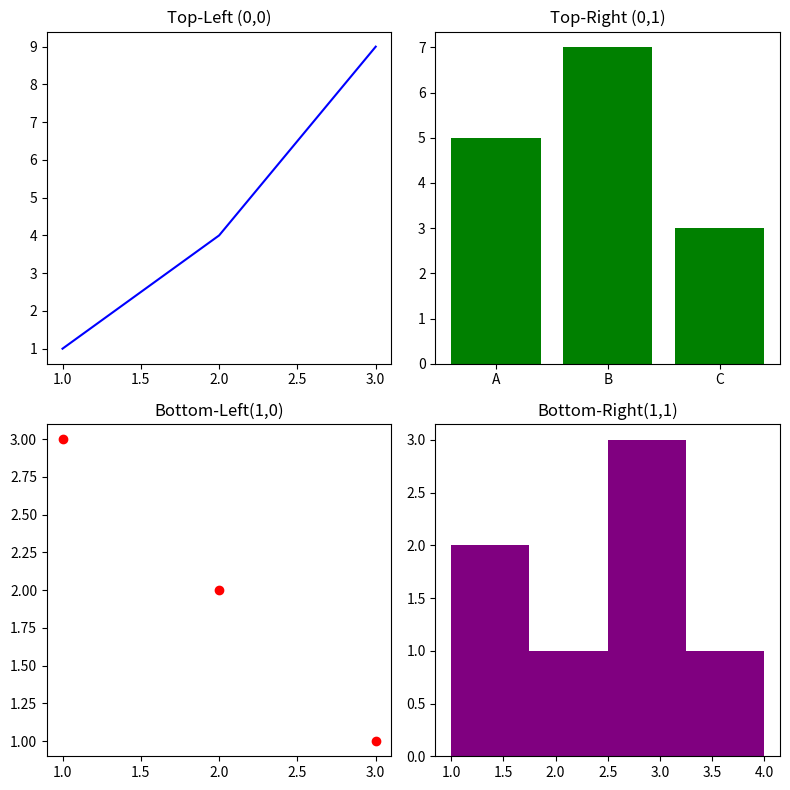

Here is the Python script that generated this plot:
import matplotlib.pyplot as plt

fig, axs = plt.subplots(2, 2, figsize=(8, 8))

axs[0, 0].plot([1, 2, 3], [1, 4, 9], color="blue")
axs[0, 0].set_title("Top-Left (0,0)")

axs[0, 1].bar(["A", "B", "C"], [5, 7, 3], color="green")
axs[0, 1].set_title("Top-Right (0,1)")

axs[1, 0].scatter([1, 2, 3], [3, 2, 1], color="red")
axs[1, 0].set_title("Bottom-Left(1,0)")

axs[1, 1].hist([1, 1, 2, 3, 3, 3, 4], bins=4, color="purple")
axs[1, 1].set_title("Bottom-Right(1,1)")

plt.tight_layout()

plt.show()
